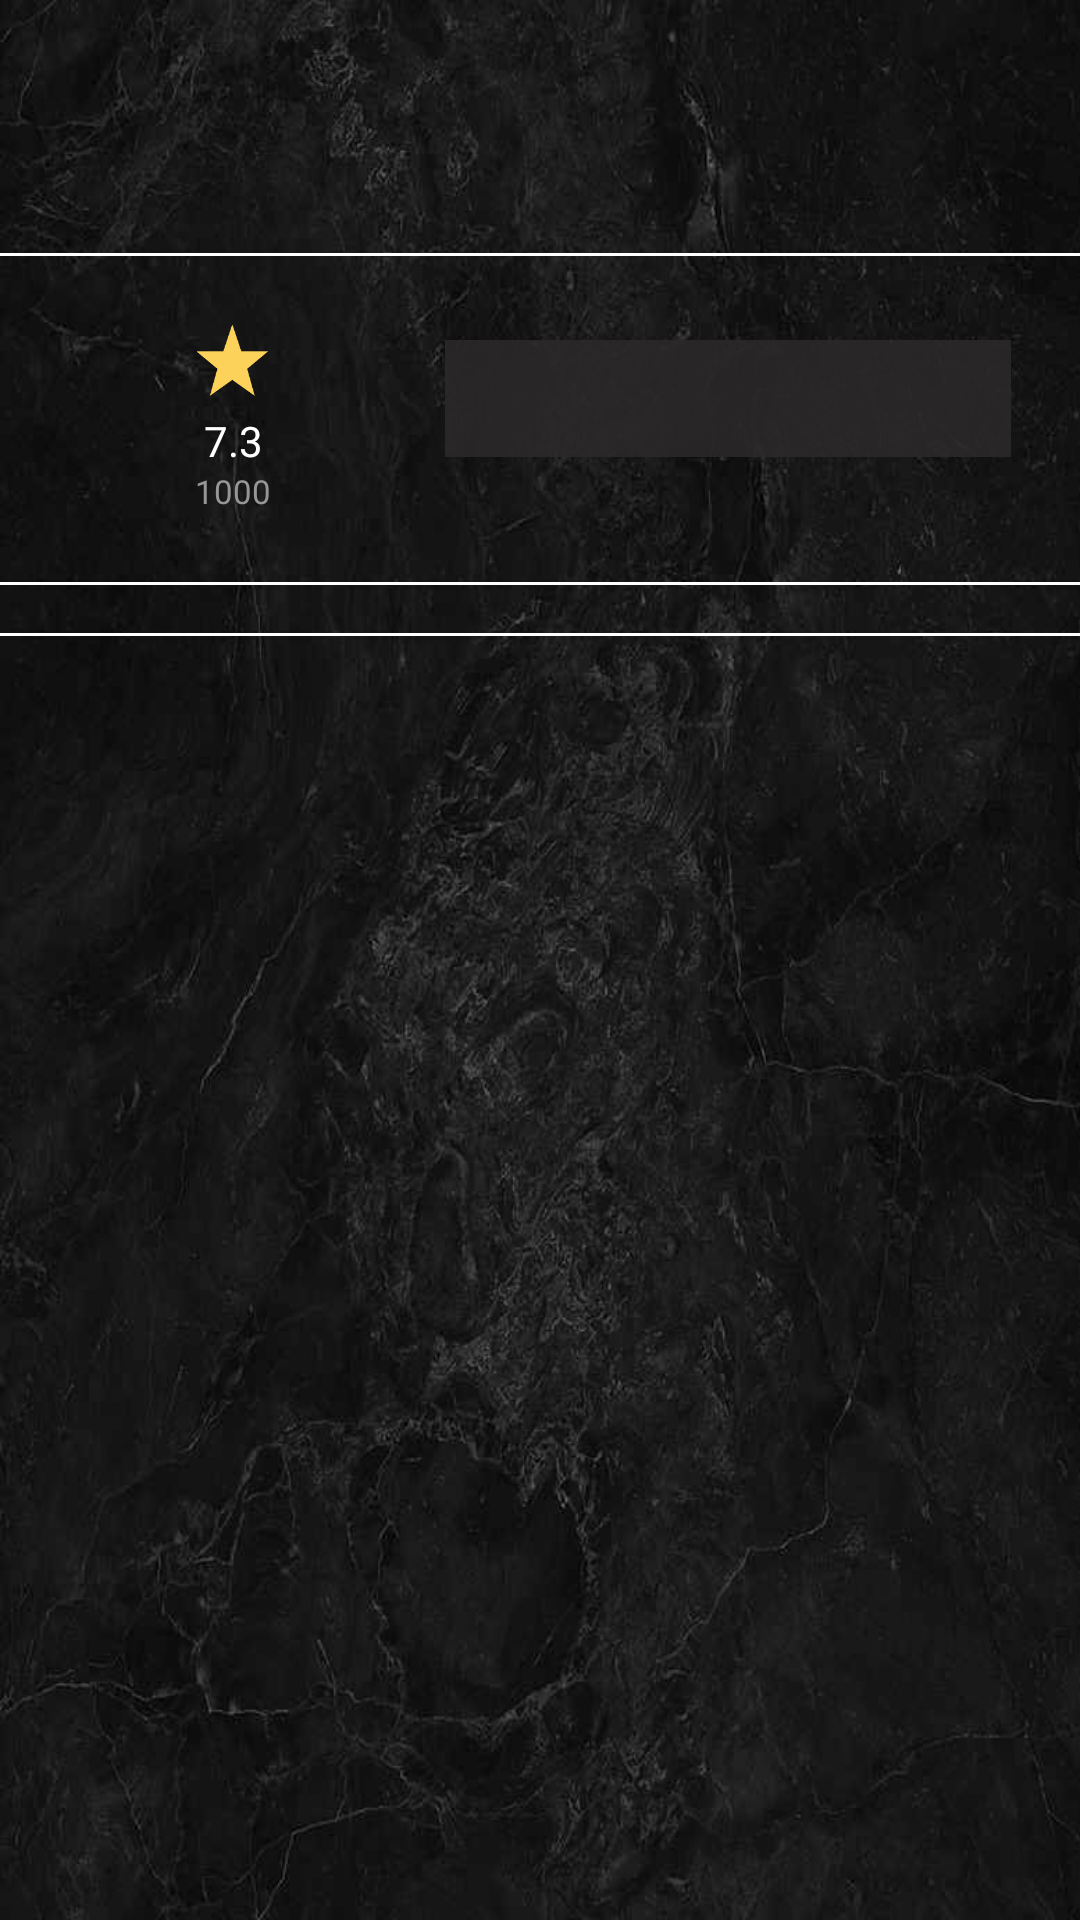

The Android layout XML behind this screen, and the referenced resources:
<!-- AndroidManifest.xml: application theme AppTheme -->
<!-- res/layout/activity_movie_detail.xml -->
<?xml version="1.0" encoding="utf-8"?>
<ScrollView xmlns:android="http://schemas.android.com/apk/res/android"
    xmlns:app="http://schemas.android.com/apk/res-auto"
    android:layout_margin="0dp"
    xmlns:tools="http://schemas.android.com/tools"
    android:fillViewport="true"
    android:layout_height="wrap_content"
    android:layout_width="match_parent">
    <LinearLayout
        android:layout_width="match_parent"
        android:layout_height="wrap_content"
        android:orientation="vertical"
        >
        <ImageView
            android:layout_width="match_parent"
            android:layout_height="wrap_content"
            tools:layout_height="200dp"
            tools:background="@android:color/holo_red_dark"
            android:id="@+id/movie_backdrop_iv"/>
        <TextView
            android:id="@+id/movie_title_tv"
            style="@style/MovieDetail.title"
            android:layout_width="wrap_content"
            android:layout_height="wrap_content"
            tools:text="Black Panther" />
        <TextView
            android:layout_width="match_parent"
            android:layout_height="wrap_content"
            style="@style/MovieDetail.subtitle"
            android:id="@+id/movie_details_tv"/>
        <View
            style="@style/horizontalDivider" />
        <LinearLayout
            android:layout_width="match_parent"
            android:layout_height="wrap_content"
            android:orientation="horizontal"
            android:padding="15dp"
            tools:context=".MovieDetailActivity">
            <include
                layout="@layout/movie_detail_section_thumbnail"
                android:layout_height="wrap_content"
                android:layout_width="0dp"
                android:layout_weight="2"
                />
            <TextView
                android:background="@color/opaque_grey"
                android:layout_marginStart="8dp"
                android:layout_marginEnd="8dp"
                android:layout_width="0dp"
                android:layout_weight="3"
                android:padding="10dp"
                android:id="@+id/movie_description_tv"
                style="@style/MovieDetail.Description"
                android:layout_height="wrap_content"
                tools:text="King returns home from America to the reclusive, technologically advanced African nation of Wakanda to serve as his country's new leader. However, soon finds that he is challenged for the throne by factions within his own country as wwell as withough. " />
        </LinearLayout>
        <View
            style="@style/horizontalDivider"/>
        <android.support.v7.widget.RecyclerView
            tools:listitem="@layout/movie_trailer_list_item"
            android:id="@+id/movie_trailers_rv"
            android:layout_width="match_parent"
            tools:layoutManager="android.support.v7.widget.LinearLayoutManager"
            tools:orientation="horizontal"
            tools:scrollbars="horizontal"
            tools:itemCount="3"
            android:layout_height="@dimen/movie_trailers_list_height"/>
        <View
            style="@style/horizontalDivider"/>
        <android.support.v4.view.ViewPager
            tools:listitem="@layout/movie_review_list_item"
            android:id="@+id/movie_reviews_vp"
            android:layout_width="match_parent"
            android:layout_height="@dimen/movie_reviews_height"/>

    </LinearLayout>
</ScrollView>
<!-- res/layout/movie_detail_section_thumbnail.xml (included above) -->
<?xml version="1.0" encoding="utf-8"?>
<android.support.constraint.ConstraintLayout xmlns:android="http://schemas.android.com/apk/res/android"
    android:layout_width="match_parent"
    android:layout_height="match_parent"
    xmlns:tools="http://schemas.android.com/tools"
    xmlns:app="http://schemas.android.com/apk/res-auto"
    tools:showIn="@layout/activity_movie_detail">
    <ImageView
        app:layout_constraintTop_toTopOf="parent"
        android:transitionName="@string/transition_name_movie_poster"
        android:layout_margin="0dp"
        android:scaleType="centerInside"
        android:adjustViewBounds="false"
        android:tintMode="src_over"
        android:tint="@color/seethrough_light_grey"
        android:layout_width="match_parent"
        android:layout_height="wrap_content"
        tools:layout_height="150dp"
        tools:background="@android:color/holo_red_dark"
        android:id="@+id/movie_thumbnail_iv"/>
    <ImageView
        android:id="@+id/heart_iv"
        android:layout_width="40dp"
        android:contentDescription="Favorite"
        android:tint="@android:color/white"
        android:layout_height="40dp"
        app:layout_constraintBottom_toBottomOf="@id/movie_thumbnail_iv"
        app:layout_constraintEnd_toEndOf="@id/movie_thumbnail_iv"
        android:src="@drawable/ic_favorite_border_black_24dp"/>

    <ImageView
        app:layout_constraintEnd_toEndOf="@id/movie_thumbnail_iv"
        app:layout_constraintStart_toStartOf="@id/movie_thumbnail_iv"
        android:id="@+id/movie_star_iv"
        android:layout_width="wrap_content"
        android:contentDescription="Favorite"
        android:layout_height="wrap_content"
        app:layout_constraintTop_toBottomOf="@id/movie_thumbnail_iv"
        android:src="@drawable/ic_five_pointed_star"/>

    <TextView
        app:layout_constraintEnd_toEndOf="@id/movie_thumbnail_iv"
        app:layout_constraintStart_toStartOf="@id/movie_thumbnail_iv"
        app:layout_constraintTop_toBottomOf="@id/movie_star_iv"
        android:id="@+id/movie_score_tv"
        style="@style/MovieDetail.vote_average"
        android:layout_width="wrap_content"
        android:layout_height="wrap_content"
        tools:text="7.3" />
    <TextView
        app:layout_constraintEnd_toEndOf="@id/movie_thumbnail_iv"
        app:layout_constraintStart_toStartOf="@id/movie_thumbnail_iv"
        app:layout_constraintTop_toBottomOf="@id/movie_score_tv"
        android:id="@+id/movie_vote_count_tv"
        style="@style/MovieDetail.vote_count"
        android:layout_width="wrap_content"
        android:layout_height="wrap_content"
        tools:text="1000" />
</android.support.constraint.ConstraintLayout>
<!-- res/layout/movie_trailer_list_item.xml (included above) -->
<?xml version="1.0" encoding="utf-8"?>
<FrameLayout tools:showIn="@layout/activity_movie_detail"
    tools:background="@android:color/white"
    xmlns:android="http://schemas.android.com/apk/res/android"
    android:layout_width="wrap_content"
    android:layout_marginEnd="8dp"
    tools:layout_width="200dp"
    android:layout_height="match_parent"
    xmlns:tools="http://schemas.android.com/tools">

</FrameLayout>
<!-- res/layout/movie_review_list_item.xml (included above) -->
<?xml version="1.0" encoding="utf-8"?>
<android.support.v7.widget.CardView
    xmlns:android="http://schemas.android.com/apk/res/android"
    xmlns:app="http://schemas.android.com/apk/res-auto"
    xmlns:tools="http://schemas.android.com/tools"
    app:cardElevation="10dp"
    app:cardBackgroundColor="@color/grey_900"
    android:layout_width="match_parent"
    android:layout_height="match_parent"
    android:layout_margin="30dp">
    <android.support.constraint.ConstraintLayout
        android:layout_width="match_parent"
        android:padding="20dp"
        android:layout_height="match_parent">
        <ScrollView
            android:nestedScrollingEnabled="true"
            android:scrollbarAlwaysDrawVerticalTrack="true"
            android:scrollbars="vertical"
            app:layout_constraintTop_toTopOf="parent"
            app:layout_constraintBottom_toTopOf="@+id/review_author_tv"
            android:id="@+id/scroll_view"
            android:layout_width="match_parent"
            app:layout_constrainedHeight="true"
            android:layout_height="wrap_content">
            <TextView
                style="@style/MovieDetail.Review.Content"
                android:id="@+id/review_content_tv"
                android:layout_width="match_parent"
                tools:text="This movie sucked!"
                android:layout_height="wrap_content" />
        </ScrollView>
    <TextView
            style="@style/MovieDetail.Review.Author"
            app:layout_constraintBottom_toBottomOf="parent"
            app:layout_constraintEnd_toEndOf="parent"
            tools:text="- James Madison"
            android:id="@id/review_author_tv"
            android:layout_width="wrap_content"
            android:layout_height="wrap_content" />
    </android.support.constraint.ConstraintLayout>
</android.support.v7.widget.CardView>
<!-- resources referenced by this layout -->
<resources>
  <color name="grey_900">#212121</color>
  <color name="opaque_grey">#dc2b292a</color>
  <color name="seethrough_light_grey">#792b292a</color>
  <!-- drawable ic_five_pointed_star (drawable) -->
  <vector android:height="24dp" android:viewportHeight="48"
      android:viewportWidth="51" android:width="24dp" xmlns:android="http://schemas.android.com/apk/res/android">
      <path android:fillColor="@color/color_ic_favorite_star"
          android:pathData="m25,1 l6,17h18l-14,11 5,17 -15,-10 -15,10 5,-17 -14,-11h18z"
          android:strokeColor="@color/color_ic_favorite_star" android:strokeWidth="1"/>
  </vector>
  <string name="transition_name_movie_poster">movie_poster</string>
  <style name="MovieDetail.Description">
          <item name="android:textSize">14sp</item>
          <item name="android:layout_marginStart">5dp</item>
          <item name="android:layout_marginEnd">5dp</item>
      </style>
  <style name="MovieDetail.subtitle">
          <item name="android:textSize">14sp</item>
          <item name="android:textColor">#bababa</item>
  
          <item name="android:textStyle">bold</item>
      </style>
  <style name="MovieDetail.title">
          <item name="android:textSize">28sp</item>
      </style>
  <style name="MovieDetail.vote_average">
          <item name="android:layout_marginBottom">0dp</item>
          <item name="android:textSize">14sp</item>
      </style>
  <style name="MovieDetail.vote_count">
          <item name="android:textSize">11dp</item>
          <item name="android:layout_marginTop">0dp</item>
          <item name="android:textColor">#969696</item>
      </style>
  <style name="horizontalDivider" parent="AppTheme">
          <item name="android:layout_width">match_parent</item>
          <item name="android:layout_height">1dp</item>
          <item name="android:layout_marginTop">8dp</item>
          <item name="android:layout_marginBottom">8dp</item>
          <item name="android:background">@android:color/white</item>
      </style>
  <style name="AppTheme" parent="Theme.AppCompat.DayNight.DarkActionBar">
          
          <item name="android:windowBackground">@drawable/marble_background</item>
          <item name="android:colorBackground">@android:color/holo_blue_light</item>
          <item name="android:colorForeground">@android:color/holo_orange_dark</item>
          <item name="android:windowContentTransitions">true</item>
          <item name="colorPrimary">@color/colorPrimary</item>
          <item name="colorPrimaryDark">@color/colorPrimaryDark</item>
          <item name="colorAccent">@color/colorAccent</item>
      </style>
  <color name="color_ic_favorite_star">#fdd25a</color>
  <color name="colorPrimary">#3F51B5</color>
  <color name="colorPrimaryDark">#303F9F</color>
  <color name="colorAccent">#FF4081</color>
</resources>
